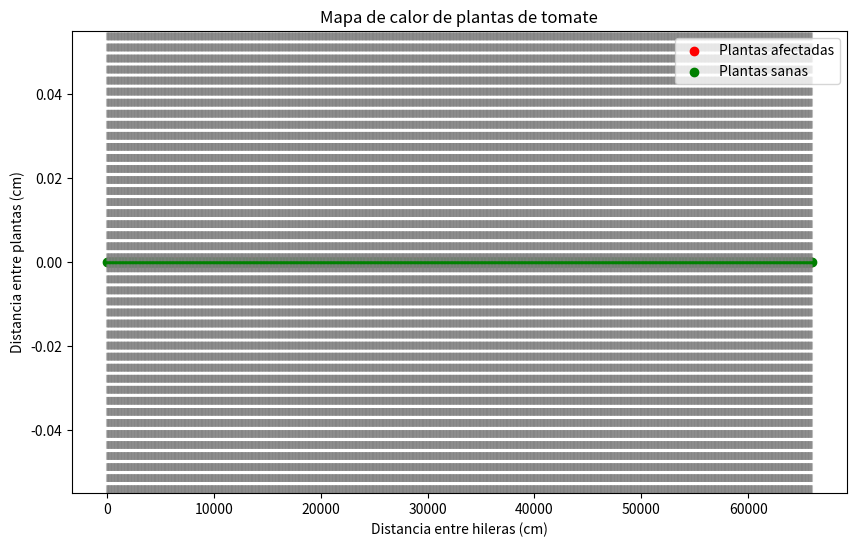

Here is the Python script that generated this plot:
import numpy as np
import pandas as pd
import matplotlib.pyplot as plt

# Parámetros
num_plantas = 1200
dist_planta_hilera = 55  # cm
dist_planta_planta = 40  # cm
num_surcos = num_plantas // (dist_planta_hilera // dist_planta_planta)  # Corregido: uso de doble barra para división entera

# Generar datos aleatorios para plantas afectadas (1) y sanas (0)
np.random.seed(42)
plantas_afectadas = np.random.choice([0, 1], size=num_plantas, p=[0.8, 0.2])

# Crear DataFrame con coordenadas de las plantas
coordenadas_x = np.arange(0, num_surcos) * dist_planta_hilera
coordenadas_y = np.arange(0, num_plantas // num_surcos) * dist_planta_planta
coordenadas = [(x, y) for x in coordenadas_x for y in coordenadas_y]
df = pd.DataFrame(coordenadas, columns=['x', 'y'])
df['afectada'] = plantas_afectadas

# Crear figura y ejes
fig, ax = plt.subplots(figsize=(10, 6))


# Dibujar surcos (líneas verticales)
for x in coordenadas_x:
    ax.axvline(x, color='gray', linestyle='--', alpha=0.5)

# Dibujar plantas afectadas (puntos rojos)
ax.scatter(df[df['afectada'] == 1]['x'], df[df['afectada'] == 1]['y'], color='red', label='Plantas afectadas')

# Dibujar plantas sanas (puntos verdes)
ax.scatter(df[df['afectada'] == 0]['x'], df[df['afectada'] == 0]['y'], color='green', label='Plantas sanas')

# Configurar ejes y leyenda
ax.set_xlabel('Distancia entre hileras (cm)')
ax.set_ylabel('Distancia entre plantas (cm)')
ax.set_title('Mapa de calor de plantas de tomate')
ax.legend()

# Mostrar el número de surcos y plantas afectadas
print(f"Número de surcos: {num_surcos}")
print(f"Plantas afectadas: {plantas_afectadas.sum()}")
print(f"Plantas sanas: {num_plantas - plantas_afectadas.sum()}")

# Mostrar el gráfico
plt.show()

